Photos from the image-classification dataset "VSVCabelControl.v1i.clip" in the GitHub repository MrJacob252/VSV_cable_control. Its 2 classes are: fail, pass.

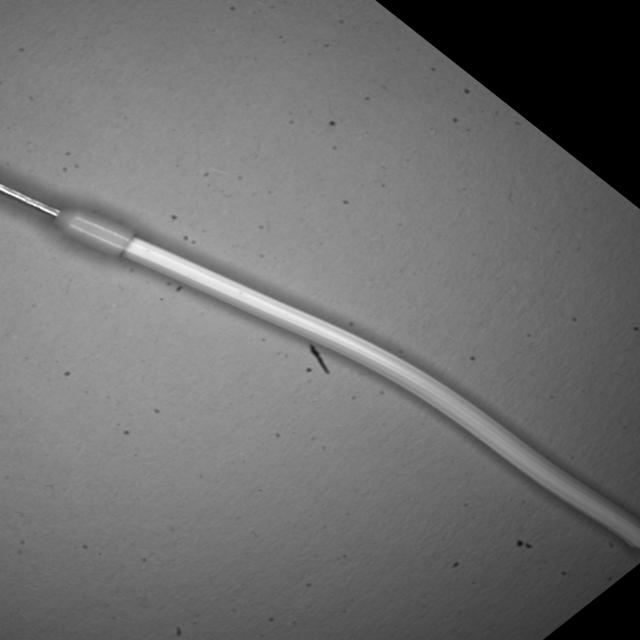
Label: pass

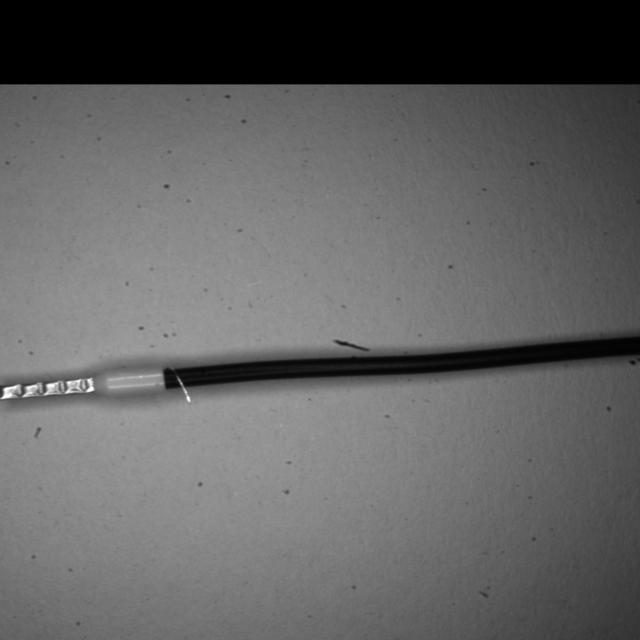
Label: fail

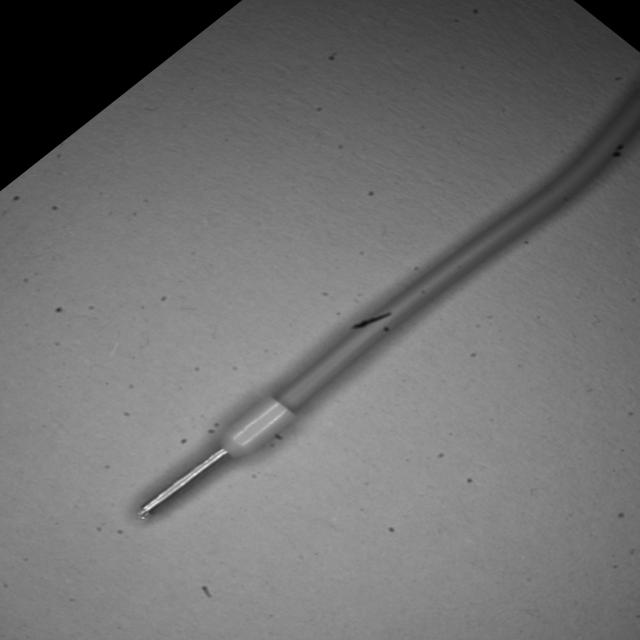
Label: pass

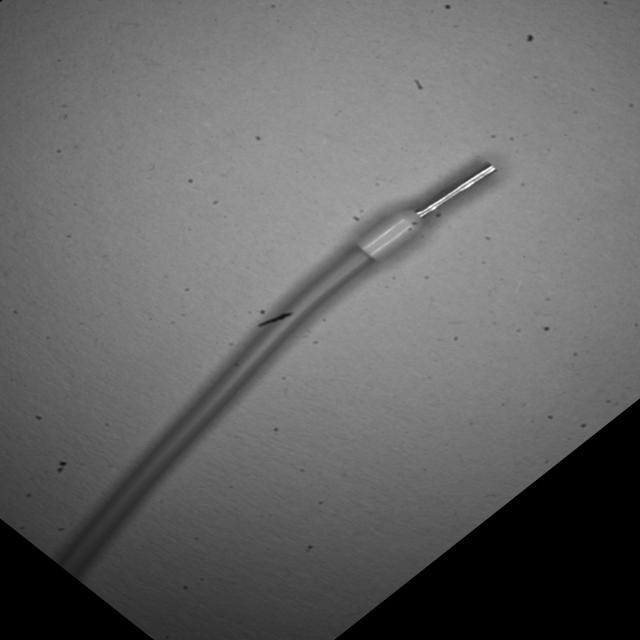
Label: pass

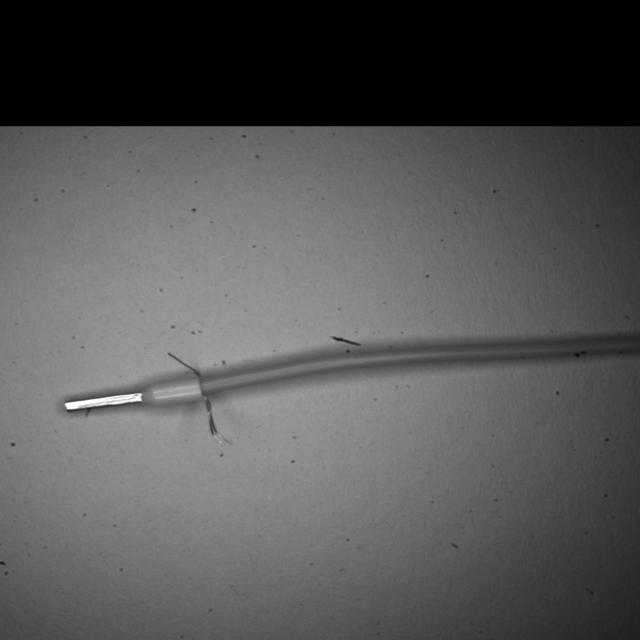
Label: fail

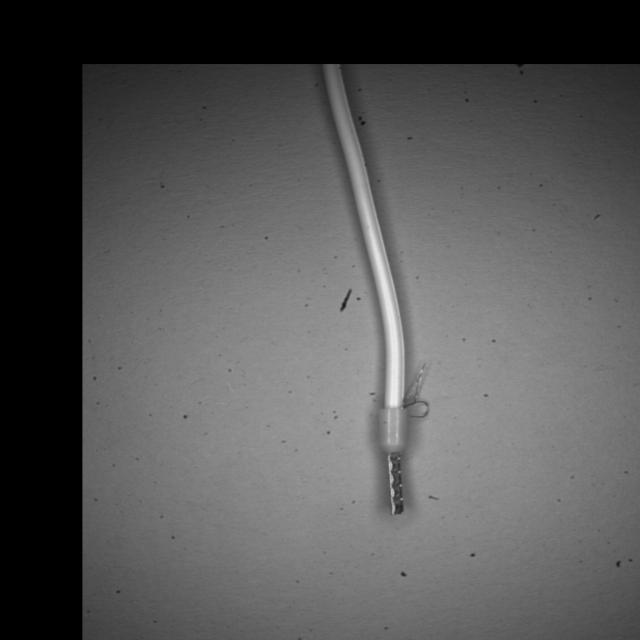
Label: fail
